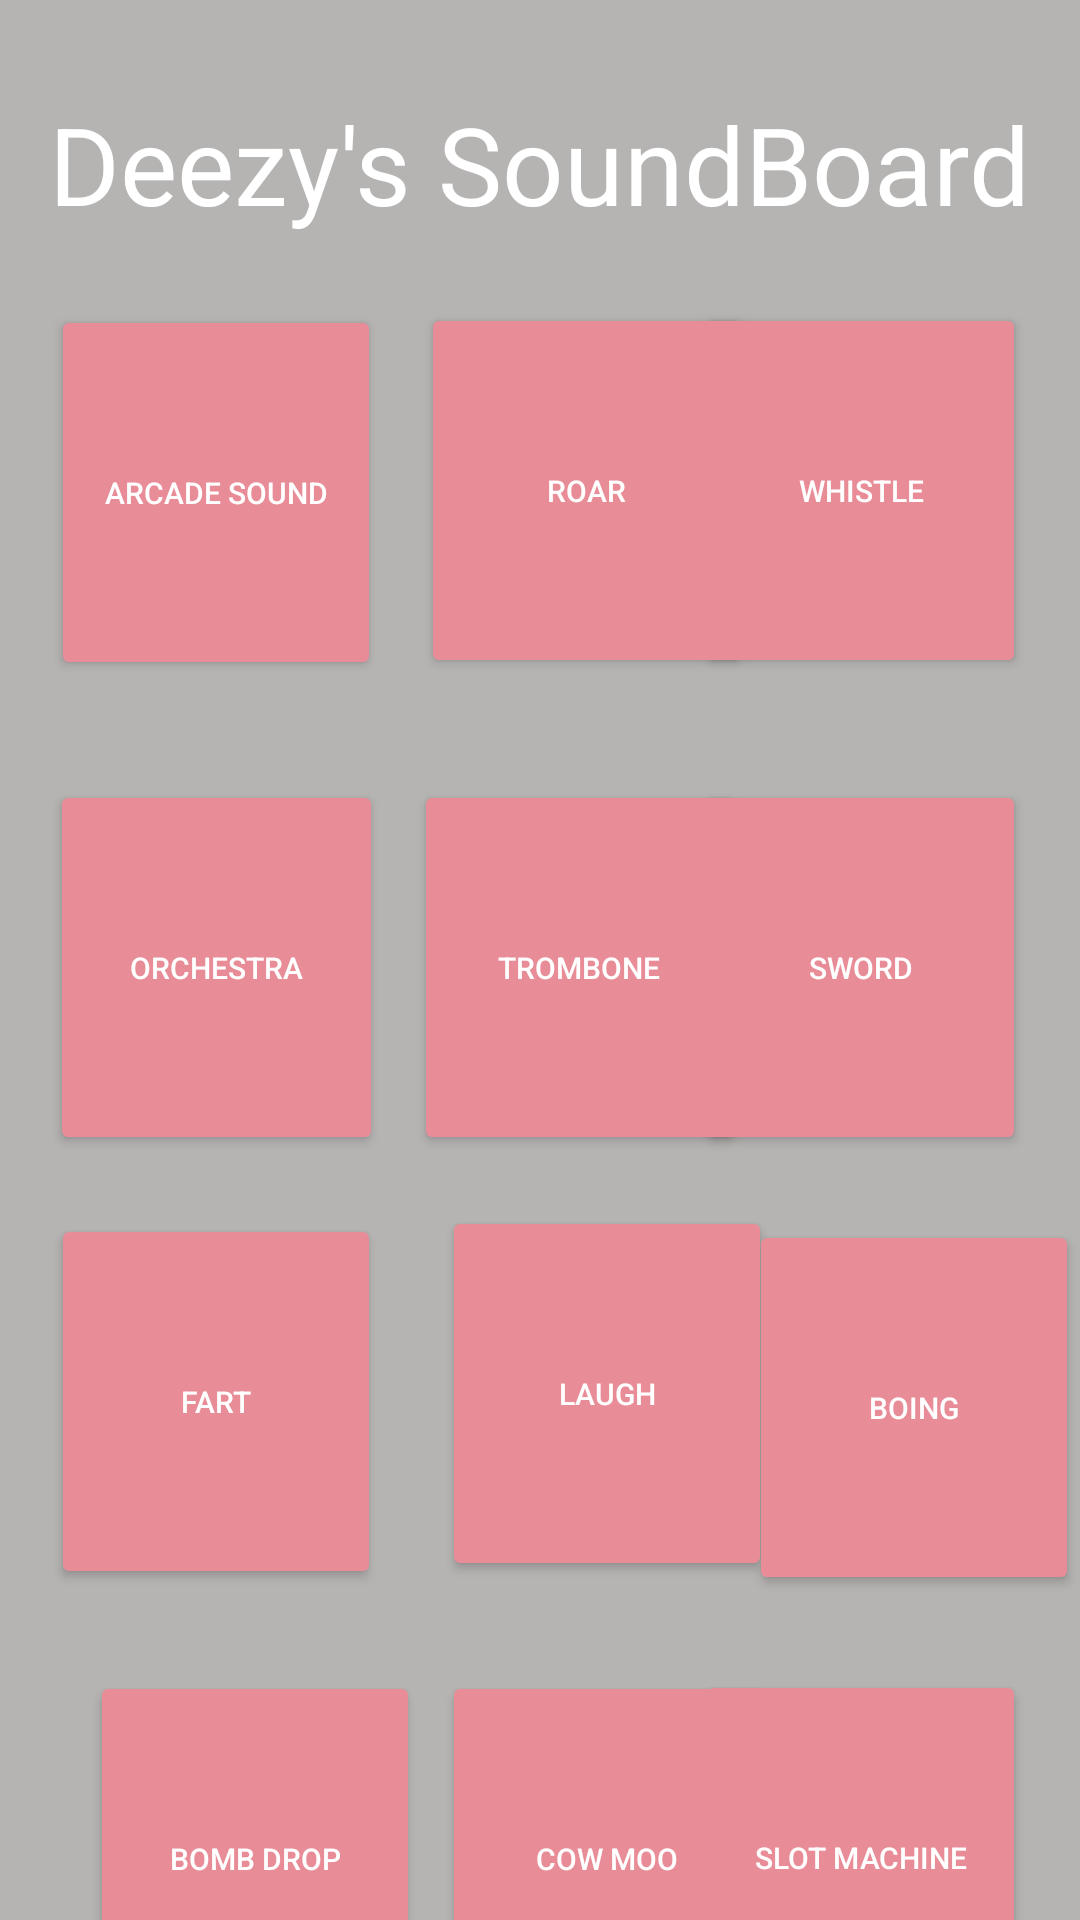

Android layout source for this screen:
<!-- AndroidManifest.xml: application theme Theme.LayoutSwiper -->
<!-- res/layout/soundboard_deezy.xml -->
<?xml version="1.0" encoding="utf-8"?>
<androidx.constraintlayout.widget.ConstraintLayout xmlns:android="http://schemas.android.com/apk/res/android"
    xmlns:app="http://schemas.android.com/apk/res-auto"
    xmlns:tools="http://schemas.android.com/tools"
    android:layout_width="match_parent"
    android:layout_height="match_parent"
    android:background="@color/deezy_bg"
    tools:context=".SoundboardDeezy">

    <ImageView
        android:id="@+id/iv_swiper"
        android:layout_width="0dp"
        android:layout_height="0dp"
        app:layout_constraintBottom_toBottomOf="parent"
        app:layout_constraintEnd_toEndOf="parent"
        app:layout_constraintHorizontal_bias="0.0"
        app:layout_constraintStart_toStartOf="parent"
        app:layout_constraintTop_toTopOf="parent"
        app:layout_constraintVertical_bias="0.0" />

    <Button
        android:id="@+id/btn_roar"
        android:layout_width="110dp"
        android:layout_height="125dp"
        android:backgroundTint="@color/deezy_bg_btns"
        android:text="Roar"
        android:textColor="@color/deezy_txt_btns"
        android:textSize="10sp"
        app:layout_constraintBottom_toTopOf="@+id/guideline2"
        app:layout_constraintEnd_toStartOf="@+id/guideline8"
        app:layout_constraintHorizontal_bias="0.461"
        app:layout_constraintStart_toStartOf="@+id/guideline7"
        app:layout_constraintTop_toTopOf="@+id/guideline3"
        app:layout_constraintVertical_bias="0.484" />

    <Button
        android:id="@+id/btn_trombone"
        android:layout_width="110dp"
        android:layout_height="125dp"
        android:layout_marginStart="12dp"
        android:backgroundTint="@color/deezy_bg_btns"
        android:text="Trombone"
        android:textColor="@color/deezy_txt_btns"
        android:textSize="10sp"
        app:layout_constraintBottom_toTopOf="@+id/guideline4"
        app:layout_constraintEnd_toStartOf="@+id/guideline8"
        app:layout_constraintHorizontal_bias="0.0"
        app:layout_constraintStart_toStartOf="@+id/guideline7"
        app:layout_constraintTop_toTopOf="@+id/guideline2" />

    <Button
        android:id="@+id/btn_laugh"
        android:layout_width="110dp"
        android:layout_height="125dp"
        android:backgroundTint="@color/deezy_bg_btns"
        android:text="Laugh"
        android:textSize="10sp"
        android:textColor="@color/deezy_txt_btns"
        app:layout_constraintBottom_toTopOf="@+id/guideline5"
        app:layout_constraintEnd_toStartOf="@+id/guideline8"
        app:layout_constraintHorizontal_bias="0.692"
        app:layout_constraintStart_toStartOf="@+id/guideline7"
        app:layout_constraintTop_toTopOf="@+id/guideline4"
        app:layout_constraintVertical_bias="0.0" />

    <Button
        android:id="@+id/btn_sword"
        android:layout_width="110dp"
        android:layout_height="125dp"
        android:layout_marginTop="4dp"
        android:backgroundTint="@color/deezy_bg_btns"
        android:text="Sword"
        android:textColor="@color/deezy_txt_btns"
        android:textSize="10sp"
        app:layout_constraintBottom_toTopOf="@+id/guideline4"
        app:layout_constraintEnd_toStartOf="@+id/guideline9"
        app:layout_constraintHorizontal_bias="1.0"
        app:layout_constraintStart_toStartOf="@+id/guideline8"
        app:layout_constraintTop_toTopOf="@+id/guideline2"
        app:layout_constraintVertical_bias="0.433" />

    <Button
        android:id="@+id/btn_boing"
        android:layout_width="110dp"
        android:layout_height="125dp"
        android:layout_marginTop="4dp"
        android:backgroundTint="@color/deezy_bg_btns"
        android:text="Boing"
        android:textSize="10sp"
        android:textColor="@color/deezy_txt_btns"
        app:layout_constraintBottom_toTopOf="@+id/guideline5"
        app:layout_constraintEnd_toStartOf="@+id/guideline9"
        app:layout_constraintStart_toStartOf="@+id/guideline8"
        app:layout_constraintTop_toTopOf="@+id/guideline4" />

    <Button
        android:id="@+id/btn_arcadesound"
        android:layout_width="110dp"
        android:layout_height="125dp"
        android:backgroundTint="@color/deezy_bg_btns"
        android:text="Arcade Sound"
        android:textSize="10sp"
        android:textColor="@color/deezy_txt_btns"
        app:layout_constraintBottom_toTopOf="@+id/guideline2"
        app:layout_constraintEnd_toStartOf="@+id/guideline7"
        app:layout_constraintStart_toStartOf="@+id/guideline6"
        app:layout_constraintTop_toTopOf="@+id/guideline3" />

    <Button
        android:id="@+id/btn_bombdrop"
        android:layout_width="110dp"
        android:layout_height="125dp"
        android:layout_marginStart="12dp"
        android:backgroundTint="@color/deezy_bg_btns"
        android:text="Bomb Drop"
        android:textSize="10sp"
        android:textColor="@color/deezy_txt_btns"
        app:layout_constraintBottom_toTopOf="@+id/guideline10"
        app:layout_constraintEnd_toStartOf="@+id/guideline7"
        app:layout_constraintHorizontal_bias="0.0"
        app:layout_constraintStart_toStartOf="@+id/guideline6"
        app:layout_constraintTop_toTopOf="@+id/guideline5"
        app:layout_constraintVertical_bias="0.51" />

    <Button
        android:id="@+id/btn_cowmoo"
        android:layout_width="110dp"
        android:layout_height="125dp"
        android:backgroundTint="@color/deezy_bg_btns"
        android:text="Cow Moo"
        android:textSize="10sp"
        android:textColor="@color/deezy_txt_btns"
        app:layout_constraintBottom_toTopOf="@+id/guideline10"
        app:layout_constraintEnd_toStartOf="@+id/guideline8"
        app:layout_constraintHorizontal_bias="0.692"
        app:layout_constraintStart_toStartOf="@+id/guideline7"
        app:layout_constraintTop_toTopOf="@+id/guideline5"
        app:layout_constraintVertical_bias="0.51" />

    <Button
        android:id="@+id/btn_slotmachine"
        android:layout_width="110dp"
        android:layout_height="125dp"
        android:backgroundTint="@color/deezy_bg_btns"
        android:text="Slot Machine"
        android:textSize="10sp"
        android:textColor="@color/deezy_txt_btns"
        app:layout_constraintBottom_toTopOf="@+id/guideline10"
        app:layout_constraintEnd_toStartOf="@+id/guideline9"
        app:layout_constraintHorizontal_bias="1.0"
        app:layout_constraintStart_toStartOf="@+id/guideline8"
        app:layout_constraintTop_toTopOf="@+id/guideline5"
         />

    <Button
        android:id="@+id/btn_orchestra"
        android:layout_width="111dp"
        android:layout_height="125dp"
        android:backgroundTint="@color/deezy_bg_btns"
        android:text="Orchestra"
        android:textSize="10sp"
        android:textColor="@color/deezy_txt_btns"
        app:layout_constraintBottom_toTopOf="@+id/guideline4"
        app:layout_constraintEnd_toStartOf="@+id/guideline7"
        app:layout_constraintStart_toStartOf="@+id/guideline6"
        app:layout_constraintTop_toTopOf="@+id/guideline2" />

    <Button
        android:id="@+id/btn_fart"
        android:layout_width="110dp"
        android:layout_height="125dp"
        android:backgroundTint="@color/deezy_bg_btns"
        android:text="Fart"
        android:textSize="10sp"
        android:textColor="@color/deezy_txt_btns"
        app:layout_constraintBottom_toTopOf="@+id/guideline5"
        app:layout_constraintEnd_toStartOf="@+id/guideline7"
        app:layout_constraintStart_toStartOf="@+id/guideline6"
        app:layout_constraintTop_toTopOf="@+id/guideline4" />

    <TextView
        android:id="@+id/textView"
        android:layout_width="wrap_content"
        android:layout_height="wrap_content"
        android:text="Deezy's SoundBoard"
        android:textColor="@color/deezy_txt_title"
        android:textSize="36dp"
        app:layout_constraintBottom_toBottomOf="parent"
        app:layout_constraintEnd_toEndOf="parent"
        app:layout_constraintHorizontal_bias="0.493"
        app:layout_constraintStart_toStartOf="parent"
        app:layout_constraintTop_toTopOf="parent"
        app:layout_constraintVertical_bias="0.051" />

    <androidx.constraintlayout.widget.Guideline
        android:id="@+id/guideline2"
        android:layout_width="wrap_content"
        android:layout_height="wrap_content"
        android:orientation="horizontal"
        app:layout_constraintGuide_begin="243dp" />

    <androidx.constraintlayout.widget.Guideline
        android:id="@+id/guideline3"
        android:layout_width="wrap_content"
        android:layout_height="wrap_content"
        android:orientation="horizontal"
        app:layout_constraintGuide_begin="85dp" />

    <androidx.constraintlayout.widget.Guideline
        android:id="@+id/guideline4"
        android:layout_width="wrap_content"
        android:layout_height="wrap_content"
        android:orientation="horizontal"
        app:layout_constraintGuide_begin="402dp" />

    <androidx.constraintlayout.widget.Guideline
        android:id="@+id/guideline5"
        android:layout_width="wrap_content"
        android:layout_height="wrap_content"
        android:orientation="horizontal"
        app:layout_constraintGuide_begin="532dp" />

    <androidx.constraintlayout.widget.Guideline
        android:id="@+id/guideline6"
        android:layout_width="wrap_content"
        android:layout_height="wrap_content"
        android:orientation="vertical"
        app:layout_constraintGuide_percent="0.05" />

    <androidx.constraintlayout.widget.Guideline
        android:id="@+id/guideline7"
        android:layout_width="wrap_content"
        android:layout_height="wrap_content"
        android:orientation="vertical"
        app:layout_constraintGuide_percent="0.35" />

    <androidx.constraintlayout.widget.Guideline
        android:id="@+id/guideline8"
        android:layout_width="wrap_content"
        android:layout_height="wrap_content"
        android:orientation="vertical"
        app:layout_constraintGuide_begin="267dp" />

    <androidx.constraintlayout.widget.Guideline
        android:id="@+id/guideline9"
        android:layout_width="wrap_content"
        android:layout_height="wrap_content"
        android:orientation="vertical"
        app:layout_constraintGuide_percent="0.95" />

    <Button
        android:id="@+id/btn_whistle"
        android:layout_width="110dp"
        android:layout_height="125dp"
        android:backgroundTint="@color/deezy_bg_btns"
        android:text="Whistle"
        android:textColor="@color/deezy_txt_btns"
        android:textSize="10sp"
        app:layout_constraintBottom_toTopOf="@+id/guideline2"
        app:layout_constraintEnd_toStartOf="@+id/guideline9"
        app:layout_constraintHorizontal_bias="1.0"
        app:layout_constraintStart_toStartOf="@+id/guideline8"
        app:layout_constraintTop_toTopOf="@+id/guideline3"
        app:layout_constraintVertical_bias="0.484" />

    <androidx.constraintlayout.widget.Guideline
        android:id="@+id/guideline10"
        android:layout_width="wrap_content"
        android:layout_height="wrap_content"
        android:orientation="horizontal"
        app:layout_constraintGuide_begin="706dp" />

    <View
        android:id="@+id/overlay"
        android:layout_width="match_parent"
        android:layout_height="match_parent"
        android:background="#80000000"
        android:visibility="gone"/>

    
    <include layout="@layout/activity_instructions_soundboard"
        android:visibility="gone"/>

</androidx.constraintlayout.widget.ConstraintLayout>
<!-- res/layout/activity_instructions_soundboard.xml (included above) -->
<?xml version="1.0" encoding="utf-8"?>
<androidx.constraintlayout.widget.ConstraintLayout xmlns:android="http://schemas.android.com/apk/res/android"
    xmlns:app="http://schemas.android.com/apk/res-auto"
    xmlns:aapt="http://schemas.android.com/aapt"
    xmlns:tools="http://schemas.android.com/tools"
    android:layout_width="match_parent"
    android:layout_height="match_parent"
    android:id="@+id/layout_tutorial">

    <ImageView
        android:id="@+id/iv_swiper"
        android:layout_width="0dp"
        android:layout_height="0dp"
        app:layout_constraintBottom_toBottomOf="parent"
        app:layout_constraintEnd_toEndOf="parent"
        app:layout_constraintStart_toStartOf="parent"
        app:layout_constraintTop_toTopOf="parent"
        />

    <androidx.constraintlayout.widget.Guideline
        android:orientation="horizontal"
        android:id="@+id/guideline13"
        android:layout_width="wrap_content"
        android:layout_height="wrap_content"
        app:layout_constraintGuide_percent="0.1" />

    <androidx.constraintlayout.widget.Guideline
        android:orientation="horizontal"
        android:id="@+id/guideline27"
        android:layout_width="wrap_content"
        android:layout_height="wrap_content"
        app:layout_constraintGuide_percent="0.73" />


    <TextView
        android:id="@+id/textView13"
        android:layout_width="wrap_content"
        android:layout_height="wrap_content"
        android:layout_marginTop="29dp"
        android:text="SWIPE\nINSTRUCTIONS"
        android:textAlignment="center"
        android:textSize="28sp"
        android:textStyle="bold"
        android:textColor="@color/poly_yellow"
        android:layout_marginBottom="25dp"
        app:layout_constraintBottom_toBottomOf="@+id/iv_swipe_left"
        app:layout_constraintEnd_toEndOf="parent"
        app:layout_constraintStart_toStartOf="parent"
        app:layout_constraintTop_toTopOf="@+id/iv_swipe_right" />

    <TextView
        android:id="@+id/textView20"
        android:layout_width="wrap_content"
        android:layout_height="wrap_content"
        android:text="Choose a backtrack!"
        android:textAlignment="center"
        android:textSize="22sp"
        android:textStyle="bold"
        android:layout_marginBottom="10dp"
        android:textColor="@color/poly_yellow"
        app:layout_constraintBottom_toTopOf="@+id/textView19"
        app:layout_constraintEnd_toEndOf="parent"
        app:layout_constraintStart_toStartOf="parent" />

    <TextView
        android:id="@+id/tv_swipe_left"
        android:layout_width="wrap_content"
        android:layout_height="wrap_content"
        android:text="Move\nto previous \nsoundboard"
        android:layout_marginLeft="5dp"
        android:textSize="18sp"
        android:textStyle="bold"
        android:textColor="@color/poly_green"
        android:layout_marginBottom="5dp"
        app:layout_constraintBottom_toTopOf="@+id/iv_swipe_left"
        app:layout_constraintStart_toStartOf="parent" />

    <TextView
        android:id="@+id/tv_swipe_right"
        android:layout_width="wrap_content"
        android:layout_height="wrap_content"
        android:text="Move\nto next \nsoundboard"
        android:textAlignment="textEnd"
        android:textColor="@color/poly_green"
        android:textSize="18sp"
        android:textStyle="bold"
        android:layout_marginRight="5dp"
        android:layout_marginBottom="5dp"
        app:layout_constraintBottom_toTopOf="@+id/iv_swipe_left"
        app:layout_constraintEnd_toEndOf="parent" />

    <TextView
        android:id="@+id/textView19"
        android:layout_width="wrap_content"
        android:layout_height="wrap_content"
        android:text="Back to Menu"
        android:textAlignment="center"
        android:textColor="@color/poly_green"
        android:textSize="18sp"
        android:textStyle="bold"
        android:layout_marginBottom="5dp"
        app:layout_constraintBottom_toTopOf="@+id/imageView_up"
        app:layout_constraintEnd_toEndOf="@+id/imageView_up"
        app:layout_constraintStart_toStartOf="@+id/imageView_up" />

    <ImageView
        android:id="@+id/iv_swipe_left"
        android:layout_width="100dp"
        android:layout_height="100dp"
        android:background="@color/poly_yellow"
        app:layout_constraintBottom_toBottomOf="parent"
        app:layout_constraintStart_toStartOf="parent"
        app:layout_constraintTop_toTopOf="@+id/guideline13"
        app:srcCompat="@drawable/baseline_keyboard_double_arrow_24"
        app:tint="@color/poly_green" />

    <ImageView
        android:id="@+id/iv_swipe_right"
        android:layout_width="100dp"
        android:layout_height="100dp"
        android:background="@color/poly_yellow"
        android:rotation="180"
        app:layout_constraintBottom_toBottomOf="parent"
        app:layout_constraintEnd_toEndOf="parent"
        app:layout_constraintTop_toTopOf="@+id/guideline13"
        app:srcCompat="@drawable/baseline_keyboard_double_arrow_24"
        app:tint="@color/poly_green" />

    <ImageView
        android:id="@+id/imageView_up"
        android:layout_width="100dp"
        android:layout_height="100dp"
        android:background="@color/poly_yellow"
        android:rotation="90"
        app:layout_constraintBottom_toBottomOf="parent"
        app:layout_constraintEnd_toEndOf="parent"
        app:layout_constraintStart_toStartOf="parent"
        app:srcCompat="@drawable/baseline_keyboard_double_arrow_24"
        app:tint="@color/poly_green" />

</androidx.constraintlayout.widget.ConstraintLayout>
<!-- resources referenced by this layout -->
<resources>
  <color name="deezy_bg">#B6B3B3</color>
  <color name="deezy_bg_btns">#E88D97</color>
  <color name="deezy_txt_btns">#FFFFFF</color>
  <color name="deezy_txt_title">#FFFFFF</color>
  <color name="poly_green">#4caf50</color>
  <color name="poly_yellow">#ffeb3b</color>
  <style name="Theme.LayoutSwiper" parent="Base.Theme.LayoutSwiper" />
  <style name="Base.Theme.LayoutSwiper" parent="Theme.Material3.DayNight.NoActionBar">
          
          
      </style>
</resources>
